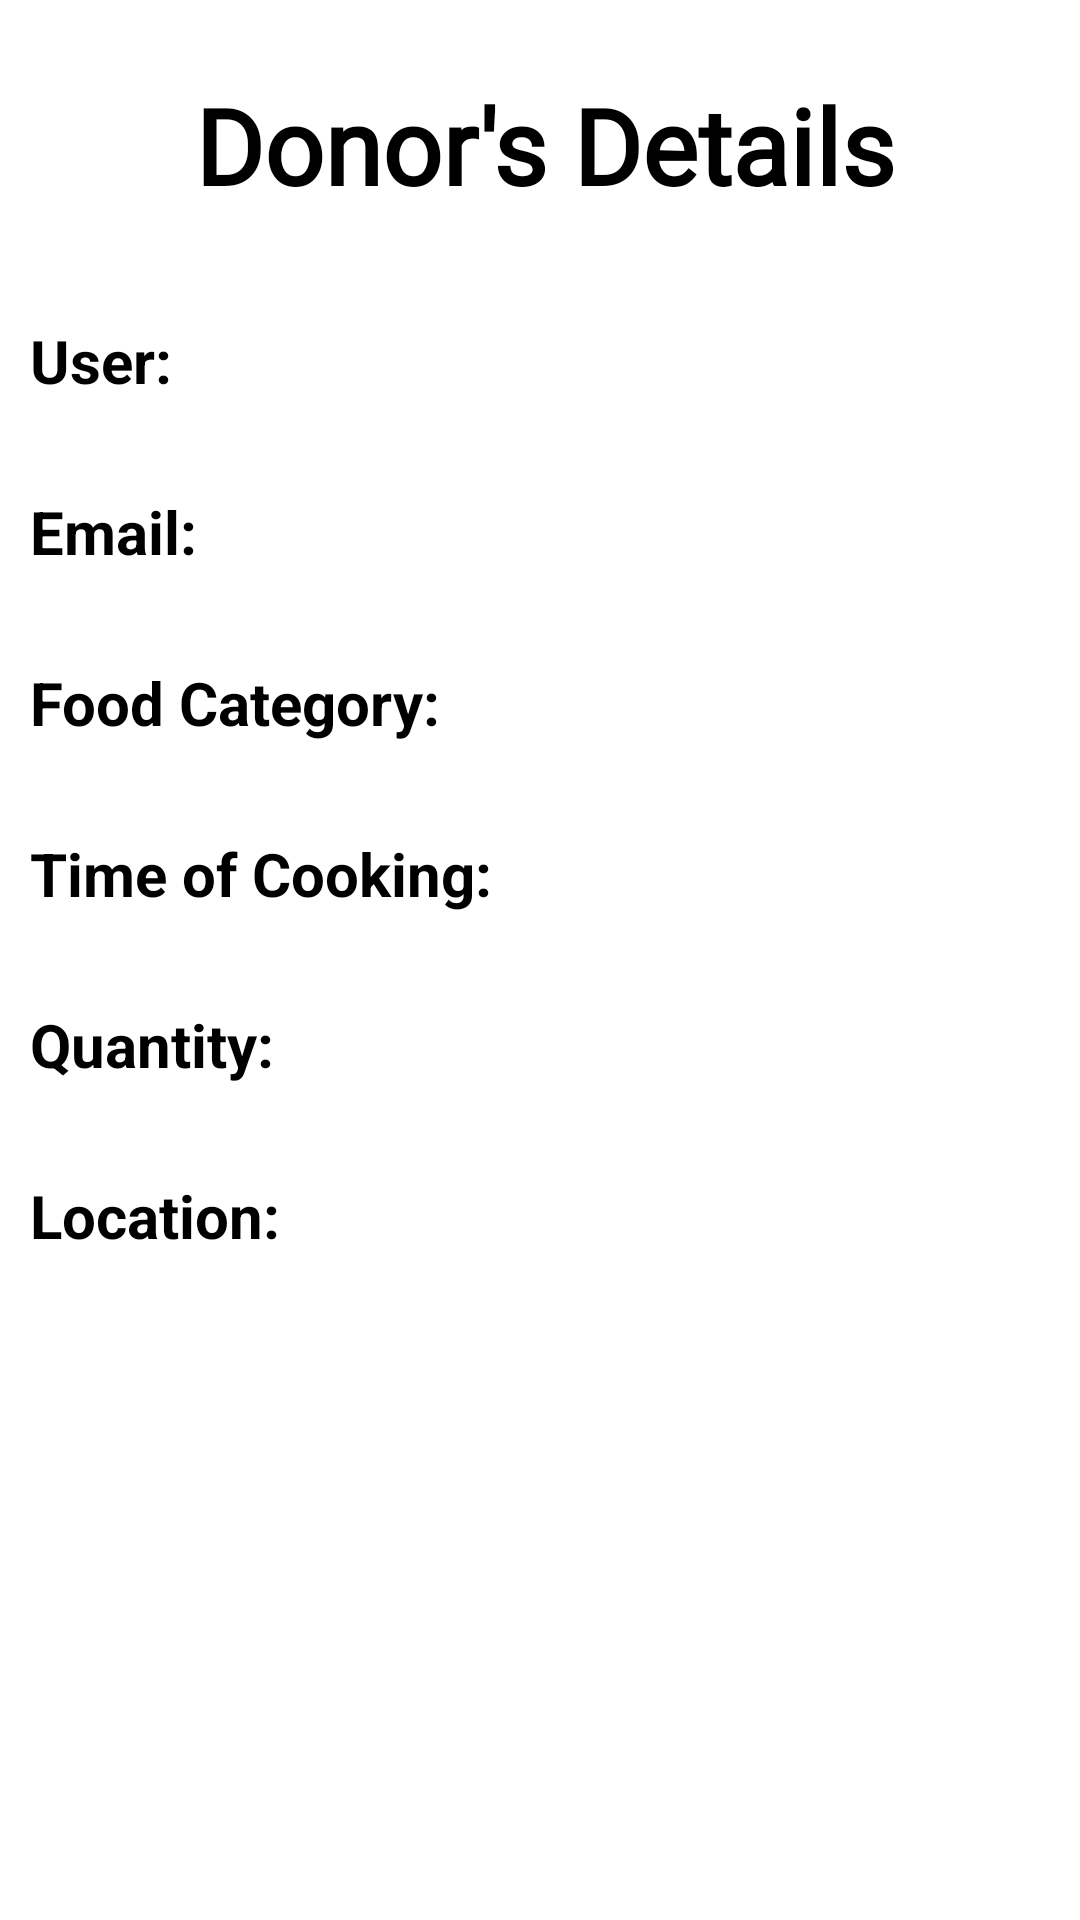

This screen was rendered from an Android layout file. Write that file and the resources it references.
<!-- AndroidManifest.xml: application theme Theme.ZeroWaste -->
<!-- res/layout/admn_nf_donnars_sampleview.xml -->
<?xml version="1.0" encoding="utf-8"?>
<LinearLayout xmlns:android="http://schemas.android.com/apk/res/android"
    android:layout_width="match_parent"
    android:layout_height="730dp"
    android:padding="10dp"
    android:orientation="vertical"
    android:background="@drawable/login_background">

    <TextView
        android:layout_width="wrap_content"
        android:layout_height="wrap_content"
        android:text="Donor's Details"
        android:fontFamily="@font/poppins_medium"
        android:textSize="35dp"
        android:textStyle="bold"
        android:textColor="@color/black"
        android:layout_marginTop="15dp"
        android:layout_marginLeft="55dp"/>

    <TextView
        android:layout_width="match_parent"
        android:layout_height="wrap_content"
        android:id="@+id/anf_usernameid"
        android:text="User:"
        android:textColor="@color/black"
        android:layout_marginTop="35dp"
        android:textSize="20dp"
        android:textStyle="bold"/>
    <TextView
        android:layout_width="match_parent"
        android:layout_height="wrap_content"
        android:id="@+id/anf_emailid"
        android:text="Email:"
        android:textColor="@color/black"
        android:layout_marginTop="30dp"
        android:textSize="20dp"
        android:textStyle="bold"/>
    <TextView
        android:layout_width="match_parent"
        android:layout_height="wrap_content"
        android:id="@+id/anf_foodcatid"
        android:text="Food Category:"
        android:textColor="@color/black"
        android:layout_marginTop="30dp"
        android:textSize="20dp"
        android:textStyle="bold"/>
    <TextView
        android:layout_width="match_parent"
        android:layout_height="wrap_content"
        android:id="@+id/anf_timecookid"
        android:text="Time of Cooking:"
        android:textColor="@color/black"
        android:layout_marginTop="30dp"
        android:textSize="20dp"
        android:textStyle="bold"/>

    <TextView
        android:id="@+id/anf_foodq.id"
        android:layout_width="match_parent"
        android:layout_height="wrap_content"
        android:layout_marginTop="30dp"
        android:text="Quantity:"
        android:textColor="@color/black"
        android:textSize="20dp"
        android:textStyle="bold" />

    <TextView
        android:layout_width="match_parent"
        android:layout_height="wrap_content"
        android:id="@+id/anf_locationid"
        android:text="Location:"
        android:textColor="@color/black"
        android:layout_marginTop="30dp"
        android:textSize="20dp"
        android:textStyle="bold"/>




</LinearLayout>
<!-- resources referenced by this layout -->
<resources>
  <color name="black">#FF000000</color>
  <style name="Theme.ZeroWaste" parent="Theme.MaterialComponents.Light.DarkActionBar">
          
          <item name="colorPrimary">@color/purple_500</item>
          <item name="colorPrimaryVariant">@color/purple_700</item>
          <item name="colorOnPrimary">@color/white</item>
          
          <item name="colorSecondary">@color/teal_200</item>
          <item name="colorSecondaryVariant">@color/teal_700</item>
          <item name="colorOnSecondary">@color/black</item>
          
          <item name="android:statusBarColor" tools:targetApi="l">?attr/colorPrimaryVariant</item>
          
      </style>
  <color name="purple_500">#FF6200EE</color>
  <color name="purple_700">#FF3700B3</color>
  <color name="white">#FFFFFFFF</color>
  <color name="teal_200">#FF03DAC5</color>
  <color name="teal_700">#FF018786</color>
</resources>
